Labelled photos from "Traintest3way", an image-classification folder in Anshu-17/EF_VisTransfom. The possible labels are: edema, fracture, healthy.

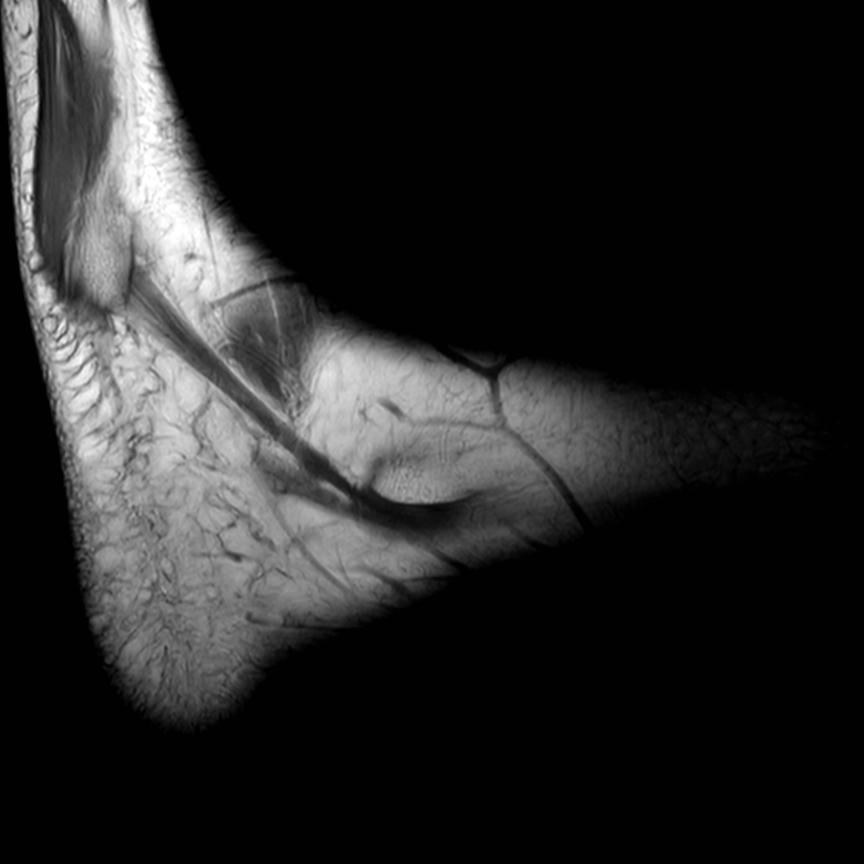
Label: healthy

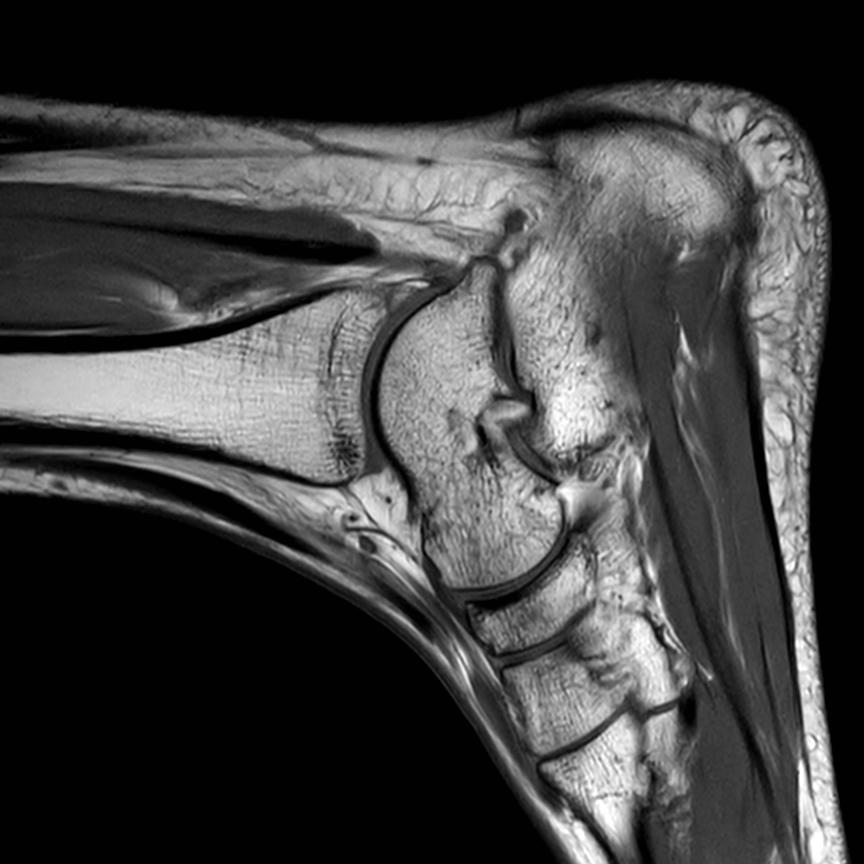
Label: healthy

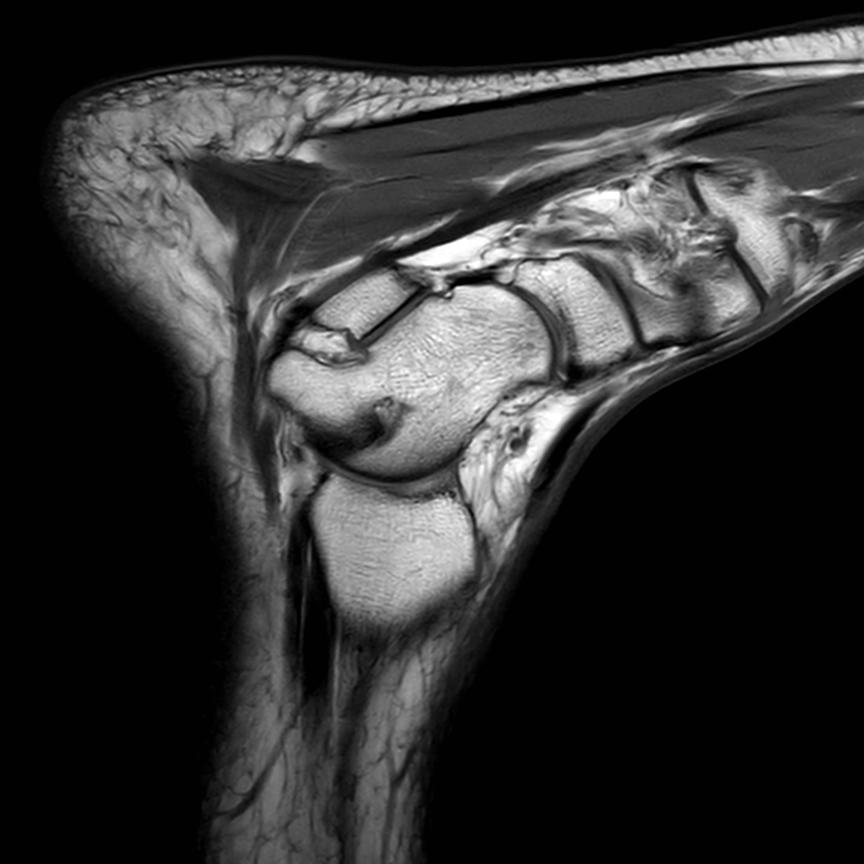
Label: healthy

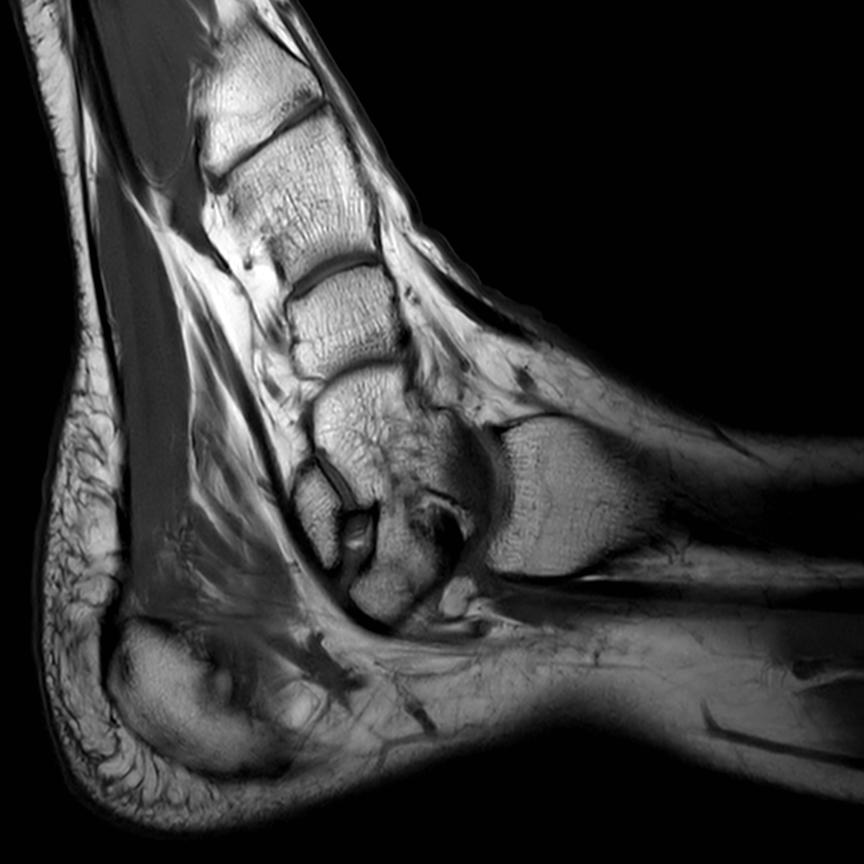
Label: healthy

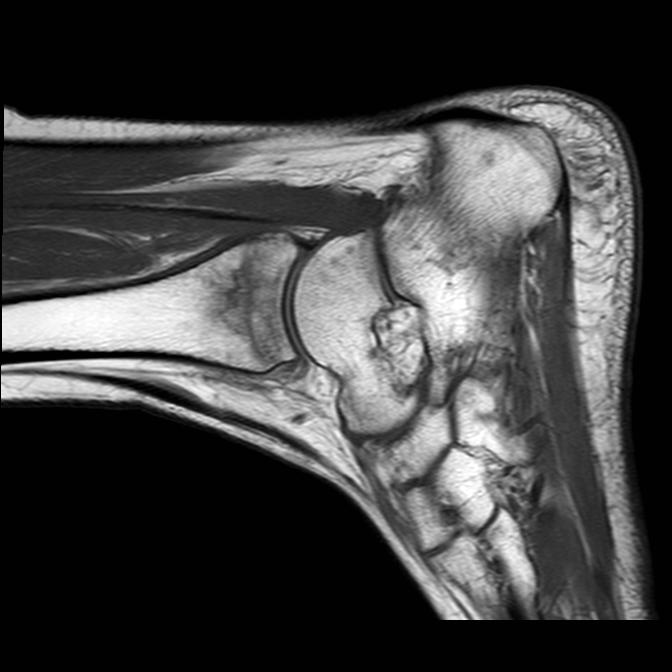
Label: fracture

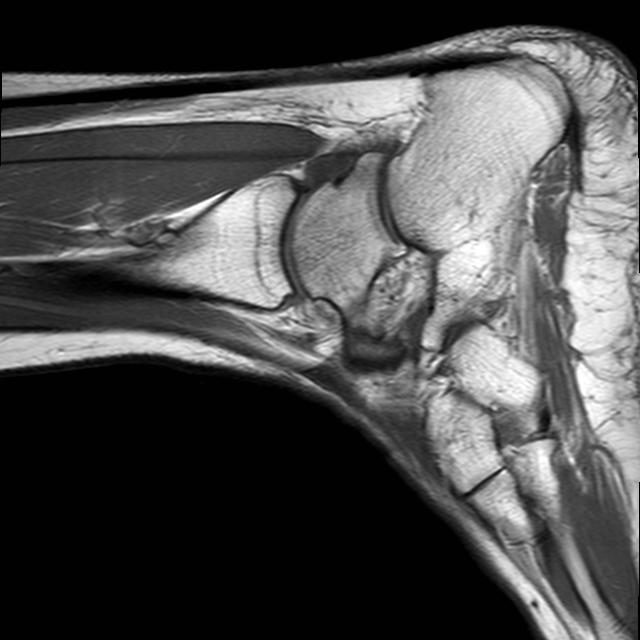
Label: edema
